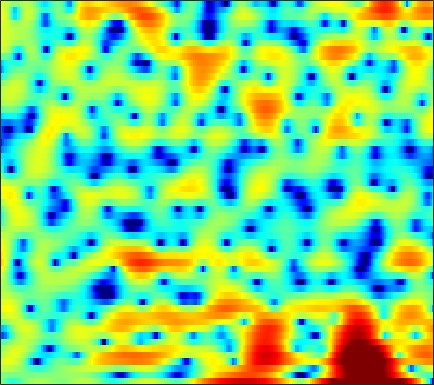

Values plotted in this chart, from the file beside it:
0.094126, -0.5943, -1.5267, -2.3872, -2.8777, -3.1928, -3.0883, -2.7825, -2.1994, -1.5117, -0.81867, -0.32953, 0.21762, 0.65632, 0.90846, 1.1633, 1.3304, 1.4059, 1.4429, 1.4189, 1.3145, 1.1875, 0.98801, 0.75253
-0.1529, -0.1355, -0.1375, -0.1531, -0.1723, -0.1916, -0.207, -0.2121, -0.2108, -0.203, -0.1947, -0.1886, -0.1822, -0.1715, -0.164, -0.1555, -0.1427, -0.1301, -0.1045, -0.07262, -0.03362, 0.004205, 0.0586, 0.1198
2.052, 2.102, 2.113, 2.057, 1.97, 1.786, 1.525, 1.282, 0.8836, 0.4128, -0.1339, -0.5822, -1.214, -1.847, -2.291, -2.792, -3.122, -3.216, -3.13, -2.852, -2.44, -2.082, -1.587, -1.108
3.041, 3.313, 3.579, 3.722, 3.736, 3.607, 3.298, 2.942, 2.28, 1.375, 0.206, -0.907, -2.776, -5.275, -7.806, -12.85, -23.25, -20.81, -12.55, -8.522, -6.022, -4.683, -3.321, -2.329
0.7306, 1.605, 2.513, 3.146, 3.462, 3.681, 3.689, 3.562, 3.21, 2.654, 1.908, 1.227, 0.1941, -0.9423, -1.811, -2.927, -3.883, -4.489, -5.13, -5.58, -5.875, -5.988, -5.897, -5.491
0.08577, 0.7893, 1.591, 2.233, 2.621, 3.002, 3.238, 3.321, 3.295, 3.118, 2.786, 2.441, 1.854, 1.13, 0.4934, -0.492, -1.671, -2.71, -4.396, -6.564, -9.578, -12.76, -17.98, -15.66
-2.173, -1.851, -1.298, -0.6526, -0.1429, 0.5227, 1.122, 1.506, 1.895, 2.141, 2.236, 2.211, 2.042, 1.726, 1.391, 0.8544, 0.2143, -0.3173, -1.067, -1.81, -2.467, -2.828, -3.101, -3.073
-10.7, -11.32, -9.546, -6.639, -4.646, -2.461, -0.7931, 0.1912, 1.19, 1.905, 2.36, 2.548, 2.622, 2.514, 2.325, 1.944, 1.45, 1.023, 0.388, -0.2661, -0.881, -1.27, -1.646, -1.782
-6.745, -6.862, -5.853, -3.99, -2.532, -0.7673, 0.6677, 1.529, 2.406, 3.001, 3.352, 3.462, 3.447, 3.238, 2.967, 2.444, 1.717, 1.026, -0.1103, -1.534, -3.337, -4.934, -7.31, -9.132
-0.7755, -0.304, 0.3291, 0.9611, 1.415, 1.941, 2.345, 2.554, 2.71, 2.714, 2.575, 2.393, 2.071, 1.676, 1.345, 0.8198, 0.1886, -0.377, -1.305, -2.495, -4.029, -5.375, -7.335, -8.713
1.784, 2.348, 2.905, 3.255, 3.394, 3.4, 3.18, 2.853, 2.201, 1.282, 0.1349, -0.8245, -2.061, -2.947, -3.2, -3.007, -2.54, -2.208, -1.919, -1.844, -1.99, -2.193, -2.554, -2.882
3.738, 4.125, 4.467, 4.583, 4.521, 4.224, 3.665, 3.036, 1.867, 0.2119, -2.107, -4.537, -9.39, -17.56, -15.18, -8.616, -5.097, -3.467, -2.095, -1.348, -1.042, -1.063, -1.402, -2.084
3.202, 3.433, 3.598, 3.601, 3.49, 3.19, 2.721, 2.263, 1.519, 0.6376, -0.3324, -1.047, -1.865, -2.377, -2.469, -2.249, -1.79, -1.422, -1.006, -0.7673, -0.7553, -0.9169, -1.36, -2.131
2.084, 2.177, 2.168, 2.027, 1.85, 1.536, 1.155, 0.8492, 0.4398, 0.05937, -0.2668, -0.4607, -0.6251, -0.678, -0.6474, -0.5337, -0.3806, -0.26, -0.1212, -0.04616, -0.07117, -0.1693, -0.4073, -0.7722
1.754, 1.584, 1.203, 0.6806, 0.2171, -0.4545, -1.139, -1.598, -2.084, -2.34, -2.35, -2.204, -1.865, -1.414, -1.054, -0.5704, -0.124, 0.1745, 0.497, 0.7408, 0.8974, 0.9549, 0.9527, 0.8851
2.228, 1.661, 0.705, -0.5069, -1.59, -3.28, -5.228, -6.805, -8.654, -9.305, -8.272, -6.924, -5.068, -3.425, -2.369, -1.195, -0.2467, 0.3291, 0.9368, 1.375, 1.677, 1.829, 1.947, 1.995
3.252, 2.364, 0.9404, -0.795, -2.328, -4.735, -7.658, -10.34, -14.69, -16.75, -12.86, -9.794, -6.565, -4.141, -2.699, -1.163, -0.0009244, 0.6577, 1.302, 1.707, 1.912, 1.962, 1.935, 1.835
4.954, 3.898, 2.191, 0.144, -1.596, -4.13, -6.613, -8.086, -9.031, -8.563, -7.086, -5.705, -3.81, -2.053, -0.9035, 0.3771, 1.328, 1.806, 2.16, 2.186, 1.884, 1.446, 0.6563, -0.2512
6.406, 5.362, 3.596, 1.341, -0.7617, -4.382, -9.627, -16.04, -18.15, -10.42, -6.352, -4.223, -2.022, -0.3098, 0.7419, 1.829, 2.576, 2.906, 2.992, 2.622, 1.733, 0.6425, -1.579, -5.17
5.638, 4.882, 3.594, 2.006, 0.6701, -1.229, -3.046, -4.137, -5.013, -5.068, -4.446, -3.709, -2.509, -1.247, -0.33, 0.7072, 1.48, 1.863, 2.064, 1.898, 1.347, 0.6764, -0.5468, -2.043
4.83, 4.312, 3.39, 2.206, 1.156, -0.4531, -2.316, -3.896, -6.202, -8.521, -9.626, -8.8, -6.434, -4.012, -2.494, -0.8794, 0.3024, 0.9288, 1.466, 1.704, 1.663, 1.493, 1.115, 0.6292
3.89, 3.559, 2.94, 2.091, 1.282, -0.05657, -1.772, -3.376, -6.064, -9.381, -11.51, -10.26, -7.049, -4.325, -2.772, -1.207, -0.08442, 0.5168, 1.054, 1.351, 1.445, 1.416, 1.275, 1.057
2.264, 2.233, 2.092, 1.812, 1.501, 0.9609, 0.2906, -0.2632, -0.9861, -1.565, -1.859, -1.832, -1.53, -1.053, -0.679, -0.2338, 0.08193, 0.229, 0.2997, 0.2402, 0.1014, -0.04568, -0.2576, -0.4622
0.0692, 0.5457, 1.094, 1.514, 1.736, 1.9, 1.943, 1.908, 1.802, 1.663, 1.519, 1.415, 1.277, 1.111, 0.9568, 0.6774, 0.2852, -0.09422, -0.7062, -1.426, -2.201, -2.764, -3.401, -3.806
-3.068, -1.631, -0.06553, 1.144, 1.851, 2.551, 3.02, 3.244, 3.385, 3.386, 3.259, 3.082, 2.748, 2.29, 1.856, 1.126, 0.2118, -0.6383, -2.025, -3.741, -5.889, -7.761, -10.38, -11.99
-4.503, -2.514, -0.4441, 1.123, 2.017, 2.91, 3.501, 3.773, 3.945, 3.916, 3.718, 3.468, 3.009, 2.408, 1.853, 0.959, -0.1467, -1.148, -2.774, -4.837, -7.532, -10.08, -14.39, -17.89
-2.131, -0.7553, 0.8121, 2.049, 2.765, 3.436, 3.811, 3.912, 3.842, 3.563, 3.126, 2.728, 2.127, 1.473, 0.9559, 0.2179, -0.6392, -1.37, -2.508, -3.837, -5.309, -6.472, -7.93, -9.101
0.641, 1.72, 2.878, 3.696, 4.102, 4.364, 4.307, 4.056, 3.437, 2.535, 1.407, 0.5012, -0.591, -1.33, -1.602, -1.734, -1.827, -1.998, -2.45, -3.166, -4.108, -4.932, -6.11, -7.286
3.325, 3.997, 4.651, 5.027, 5.122, 4.987, 4.517, 3.913, 2.697, 0.8927, -1.768, -4.609, -10.16, -13.43, -9.644, -5.823, -3.758, -2.988, -2.712, -3.138, -4.164, -5.307, -7.292, -9.576
4.172, 4.367, 4.499, 4.496, 4.387, 4.092, 3.595, 3.058, 2.092, 0.7698, -0.9454, -2.446, -4.33, -5.078, -4.621, -3.456, -2.464, -2.034, -1.964, -2.506, -3.712, -5.11, -7.812, -11.95
2.846, 2.601, 2.248, 1.902, 1.683, 1.457, 1.304, 1.212, 1.075, 0.8728, 0.6317, 0.4401, 0.2391, 0.1585, 0.1746, 0.2676, 0.3188, 0.2702, 0.0328, -0.4359, -1.173, -1.863, -2.898, -3.872
0.1317, -0.7606, -2.065, -3.319, -3.953, -4.045, -3.3, -2.459, -1.317, -0.3123, 0.4908, 0.9768, 1.485, 1.853, 2.056, 2.233, 2.296, 2.253, 2.073, 1.757, 1.33, 0.9369, 0.3624, -0.2174
-2.695, -4.253, -7.166, -12.02, -19.69, -20.09, -10.44, -6.946, -3.861, -1.731, -0.1761, 0.7274, 1.665, 2.356, 2.743, 3.091, 3.281, 3.32, 3.243, 3.009, 2.647, 2.289, 1.708, 1.015
-3.926, -4.803, -6.04, -7.161, -7.644, -7.376, -6.109, -4.861, -3.143, -1.579, -0.2434, 0.6034, 1.544, 2.295, 2.737, 3.167, 3.426, 3.514, 3.487, 3.296, 2.923, 2.535, 1.856, 0.979
-5.561, -5.642, -5.602, -5.395, -5.113, -4.544, -3.768, -3.07, -2.086, -1.077, -0.1245, 0.5428, 1.343, 2.028, 2.457, 2.923, 3.241, 3.378, 3.414, 3.284, 2.959, 2.577, 1.878, 0.945
-9.497, -8.546, -7.394, -6.367, -5.644, -4.714, -3.803, -3.121, -2.224, -1.372, -0.547, 0.0442, 0.7924, 1.474, 1.944, 2.504, 2.967, 3.23, 3.447, 3.475, 3.308, 3.025, 2.43, 1.573
-12.78, -10.99, -9.37, -8.1, -7.259, -6.156, -5.083, -4.336, -3.413, -2.614, -1.879, -1.367, -0.6732, 0.0846, 0.7019, 1.537, 2.355, 2.915, 3.536, 3.943, 4.098, 4.04, 3.687, 2.994
-10.74, -11.24, -11.89, -12.05, -11.45, -9.844, -8.036, -6.898, -5.835, -5.227, -5.086, -5.112, -5.032, -4.347, -3.342, -1.605, 0.2112, 1.454, 2.85, 3.941, 4.665, 4.977, 5.07, 4.773
-10.82, -12.69, -16.89, -25.36, -22.86, -15.04, -11.27, -9.744, -8.772, -8.928, -10.34, -12.49, -18.46, -24.08, -14.71, -8.393, -4.418, -2.187, 0.149, 1.954, 3.319, 4.053, 4.698, 4.977
-9.136, -9.336, -9.793, -9.961, -9.823, -9.26, -8.609, -8.332, -8.37, -9.045, -10.19, -11.3, -12.62, -12.91, -12.03, -9.823, -7.185, -5.161, -2.631, -0.4926, 1.254, 2.304, 3.365, 4.088
-5.869, -5.294, -4.769, -4.516, -4.387, -4.356, -4.505, -4.751, -5.389, -6.36, -7.771, -9.165, -11.54, -14.74, -17.09, -15.48, -10.67, -7.56, -4.276, -1.702, 0.2597, 1.416, 2.629, 3.492
-1.504, -1.077, -0.6618, -0.4431, -0.3879, -0.4711, -0.7608, -1.121, -1.821, -2.804, -4.146, -5.413, -7.469, -9.808, -11.06, -10.38, -7.757, -5.631, -3.134, -1.192, 0.3415, 1.247, 2.172, 2.795
1.267, 1.514, 1.752, 1.907, 1.925, 1.832, 1.592, 1.302, 0.7902, 0.1101, -0.6799, -1.323, -2.175, -2.843, -3.146, -3.174, -2.792, -2.307, -1.529, -0.7186, 0.02801, 0.5032, 0.932, 1.109
2.046, 2.292, 2.568, 2.756, 2.831, 2.821, 2.688, 2.498, 2.128, 1.64, 1.042, 0.5442, -0.1658, -0.8734, -1.372, -1.94, -2.299, -2.416, -2.364, -2.024, -1.549, -1.198, -0.8537, -0.7829
1.524, 1.915, 2.383, 2.74, 2.943, 3.098, 3.11, 3.024, 2.761, 2.341, 1.739, 1.167, 0.2347, -0.936, -1.969, -3.569, -5.317, -6.453, -7.005, -6.161, -4.615, -3.493, -2.285, -1.529
-0.5894, 0.08473, 0.8915, 1.577, 1.985, 2.387, 2.612, 2.663, 2.57, 2.269, 1.757, 1.203, 0.2108, -1.162, -2.531, -5.008, -8.873, -13.67, -21.69, -11.9, -6.89, -4.549, -2.411, -0.9969
-4.804, -3.578, -2.152, -0.9859, -0.3014, 0.388, 0.8512, 1.061, 1.186, 1.134, 0.9033, 0.609, 0.03354, -0.7481, -1.476, -2.592, -3.726, -4.403, -4.67, -4.127, -3.035, -2.1, -0.9011, 0.1374
-9.384, -7.104, -4.911, -3.406, -2.595, -1.848, -1.367, -1.113, -0.867, -0.661, -0.5167, -0.4482, -0.448, -0.5551, -0.6965, -0.9485, -1.185, -1.308, -1.33, -1.167, -0.795, -0.4069, 0.192, 0.8502
-7.235, -5.773, -4.375, -3.55, -3.283, -3.291, -3.557, -3.718, -3.666, -3.168, -2.358, -1.716, -0.9737, -0.4723, -0.247, -0.1528, -0.2056, -0.3303, -0.5281, -0.6623, -0.6189, -0.4282, 0.03062, 0.6876
-1.167, -0.8958, -0.8052, -1.186, -1.898, -3.593, -6.532, -9.925, -13.58, -8.917, -4.643, -2.544, -0.7187, 0.3401, 0.7352, 0.8333, 0.4524, -0.08248, -1.129, -2.358, -3.439, -3.651, -2.807, -1.232
2.795, 2.706, 2.355, 1.654, 0.8652, -0.6017, -2.508, -3.985, -4.898, -3.824, -1.893, -0.6081, 0.6108, 1.284, 1.429, 1.179, 0.3491, -0.6809, -2.798, -6.334, -13.39, -27.01, -10.76, -5.021
3.325, 3.241, 2.991, 2.596, 2.226, 1.645, 1.076, 0.7252, 0.4641, 0.4642, 0.6431, 0.8081, 0.971, 0.9396, 0.7632, 0.2689, -0.4969, -1.284, -2.542, -3.942, -5.109, -5.49, -5.098, -4.105
3.087, 3.076, 2.974, 2.788, 2.6, 2.322, 2.041, 1.85, 1.636, 1.487, 1.342, 1.212, 0.9818, 0.6393, 0.2967, -0.2973, -1.003, -1.607, -2.422, -3.139, -3.663, -3.907, -4, -3.882
3.059, 3.087, 3.004, 2.807, 2.61, 2.351, 2.114, 1.977, 1.838, 1.724, 1.603, 1.47, 1.176, 0.7383, 0.281, -0.4853, -1.452, -2.248, -3.357, -4.342, -4.975, -5.153, -5.047, -4.659
3.465, 3.431, 3.125, 2.58, 2.091, 1.435, 0.9934, 0.8915, 1.054, 1.373, 1.69, 1.828, 1.793, 1.449, 0.962, -0.0181, -1.471, -2.873, -5.31, -8.379, -11.18, -11.11, -8.594, -6.113
4.094, 3.878, 3.085, 1.645, 0.07686, -2.749, -5.468, -5.468, -2.919, -0.3971, 1.301, 2.087, 2.616, 2.583, 2.237, 1.334, -0.08981, -1.549, -4.114, -7.504, -10.79, -10.56, -7.459, -4.595
3.836, 3.554, 2.689, 1.167, -0.4945, -3.453, -6.476, -6.442, -3.49, -0.7949, 1.013, 1.863, 2.439, 2.49, 2.22, 1.501, 0.5081, -0.4088, -1.638, -2.735, -3.373, -3.397, -2.879, -2.039
3.223, 3.013, 2.516, 1.855, 1.307, 0.6481, 0.2519, 0.2265, 0.5528, 1.104, 1.592, 1.838, 1.899, 1.629, 1.183, 0.2698, -0.9784, -2.109, -3.712, -5.044, -5.568, -5.27, -4.201, -2.911
